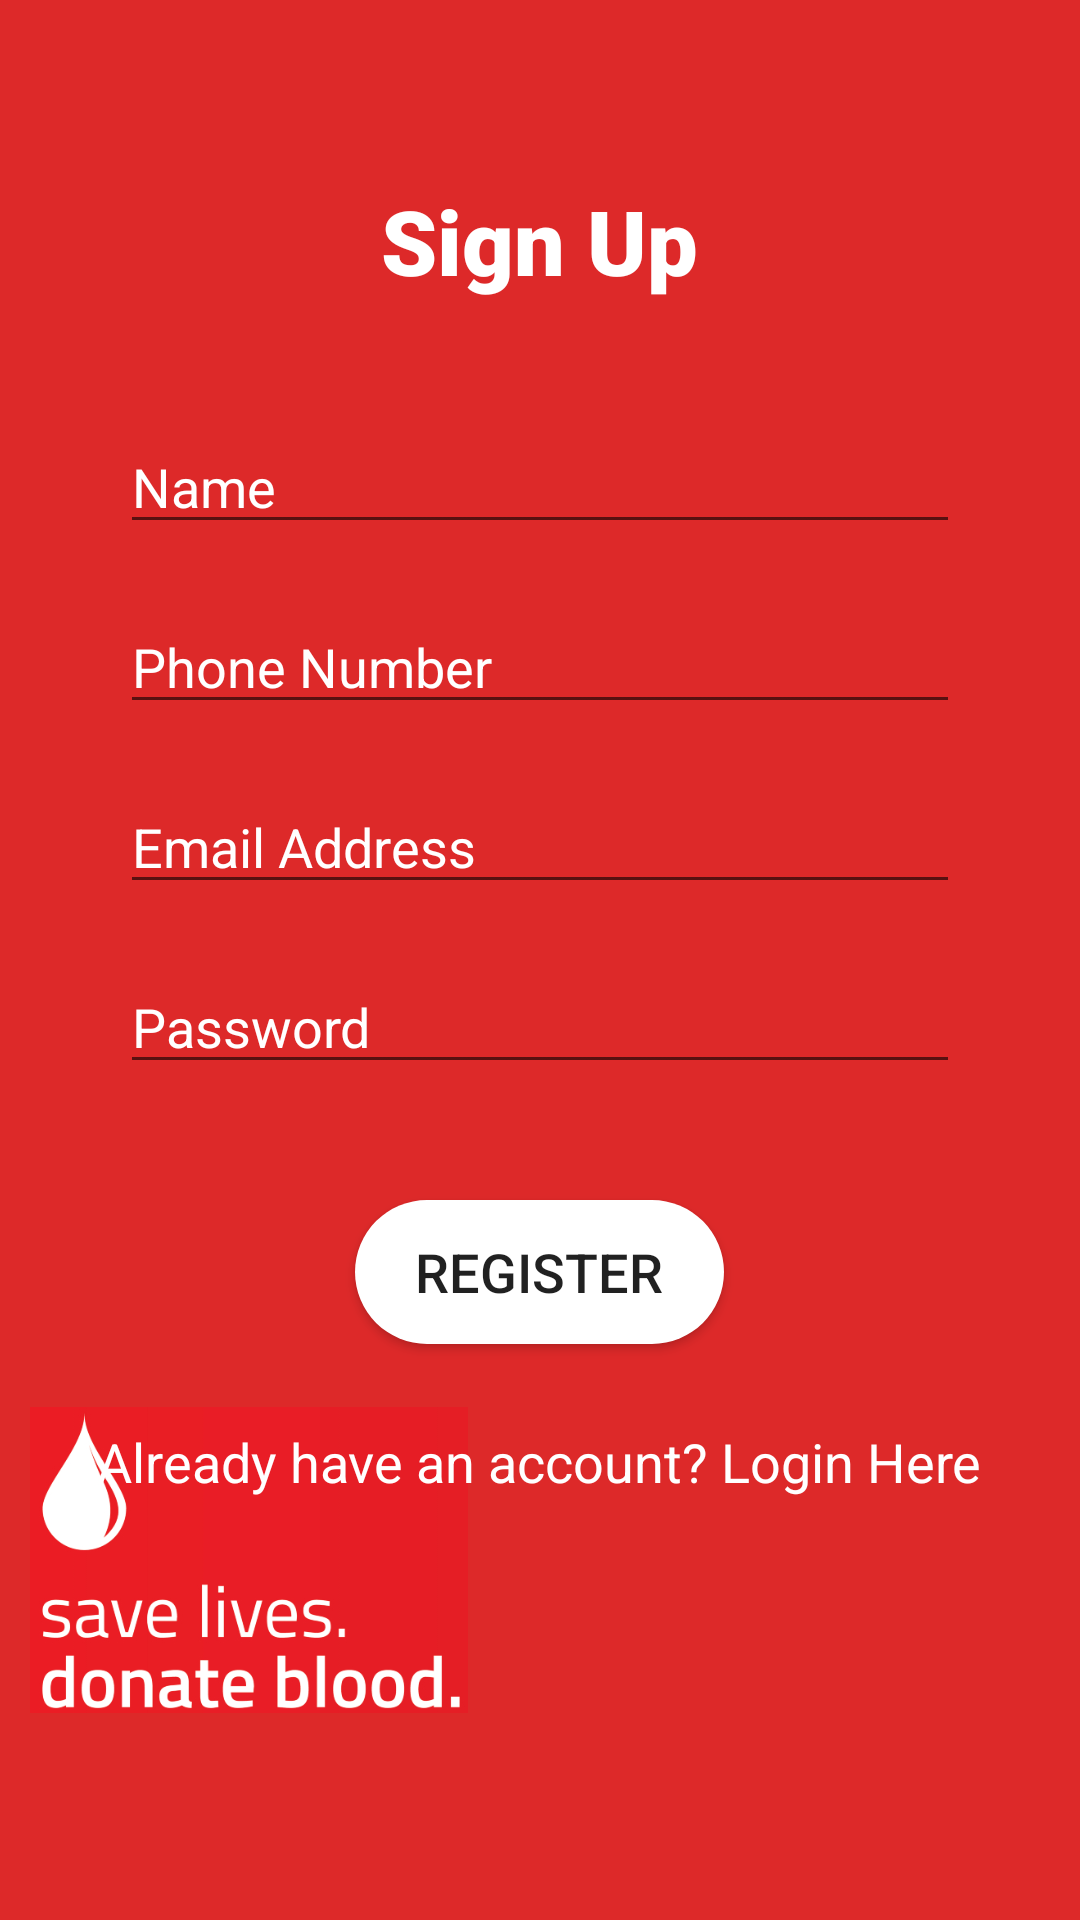

Android layout source for this screen:
<!-- AndroidManifest.xml: application theme AppTheme -->
<!-- res/layout/activity_sign_up.xml -->
<?xml version="1.0" encoding="utf-8"?>
<FrameLayout xmlns:android="http://schemas.android.com/apk/res/android"
    xmlns:app="http://schemas.android.com/apk/res-auto"
    xmlns:tools="http://schemas.android.com/tools"
    android:layout_width="match_parent"
    android:layout_height="match_parent"
    android:background="#DD2929"
    tools:context=".MainActivity">

    <ImageView
        android:id="@+id/imageView6"
        android:layout_width="146dp"
        android:layout_height="106dp"
        android:layout_gravity="left|center_vertical"
        android:layout_marginTop="200dp"
        android:layout_marginLeft="10dp"
        android:src="@drawable/loginbg_new" />

    <TextView
        android:id="@+id/textViewlogin"
        android:layout_width="wrap_content"
        android:layout_height="44dp"
        android:layout_gravity="center_horizontal"
        android:layout_marginTop="60dp"
        android:fontFamily="sans-serif-black"
        android:text="Sign Up"
        android:textColor="#FFFFFF"
        android:textSize="30sp" />

    <EditText
        android:id="@+id/Signupname"
        android:layout_width="280dp"
        android:layout_height="wrap_content"
        android:layout_gravity="center_horizontal"
        android:layout_marginTop="140dp"
        android:ems="10"
        android:hint="Name"
        android:inputType="textPersonName"
        android:textColor="#FFFFFF"
        android:textColorHint="#FFFFFF" />

    <EditText
        android:id="@+id/Signupphone"
        android:layout_width="280dp"
        android:layout_height="wrap_content"
        android:layout_gravity="center_horizontal"

        android:layout_marginTop="200dp"

        android:ems="10"
        android:hint="Phone Number"
        android:inputType="textPersonName"
        android:textColor="#FFFFFF"
        android:textColorHint="#FFFFFF" />

    <EditText
        android:id="@+id/Signupemail"
        android:layout_width="280dp"
        android:layout_height="wrap_content"
        android:layout_gravity="center_horizontal"
        android:layout_marginTop="260dp"
        android:ems="10"
        android:hint="Email Address"
        android:inputType="textPersonName"
        android:textColor="#FFFFFF"
        android:textColorHint="#FFFFFF" />

    <EditText
        android:id="@+id/Signuppassword"
        android:layout_width="280dp"
        android:layout_height="wrap_content"
        android:layout_gravity="center_horizontal"
        android:layout_marginTop="320dp"

        android:ems="10"
        android:hint="Password"
        android:inputType="textPassword"
        android:textColor="#FFFFFF"
        android:textColorHint="#FFFFFF" />


    <Button
        android:id="@+id/loginbutton"
        android:layout_width="123dp"
        android:layout_height="wrap_content"
        android:layout_gravity="center_horizontal"
        android:layout_marginTop="400dp"

        android:background="@drawable/rounded_corner"
        android:text="Register"
        android:textSize="18sp" />

    <TextView
        android:id="@+id/textView3"
        android:layout_width="wrap_content"
        android:layout_height="wrap_content"
        android:layout_gravity="center_horizontal"
        android:layout_marginTop="475dp"
        android:text="Already have an account? Login Here"
        android:clickable="true"
        android:focusable="true"
        android:background="?android:selectableItemBackground"
        android:textColor="#FFFFFF"
        android:textSize="18sp" />

    <ProgressBar
        android:id="@+id/progressBar"
        style="?android:attr/progressBarStyle"
        android:layout_width="wrap_content"
        android:layout_height="wrap_content"
        android:layout_marginLeft="180dp"
        android:layout_marginTop="525dp"
        android:visibility="invisible" />

</FrameLayout>
<!-- resources referenced by this layout -->
<resources>
  <!-- drawable loginbg_new: png bitmap (drawable, 42261 bytes) -->
  <!-- drawable rounded_corner (drawable) -->
  <?xml version="1.0" encoding="utf-8"?>
  <shape xmlns:android="http://schemas.android.com/apk/res/android">
      <corners android:radius="100dp" />
      <solid android:color="#FFFF" />
  
  </shape>
  <style name="AppTheme" parent="Theme.AppCompat.Light">
          
          <item name="colorPrimary">#DD3A3A</item>
          <item name="colorPrimaryDark">@color/colorPrimaryDark</item>
          <item name="colorAccent">@color/colorAccent</item>
      </style>
  <color name="colorPrimaryDark">#3700B3</color>
  <color name="colorAccent">#03DAC5</color>
</resources>
